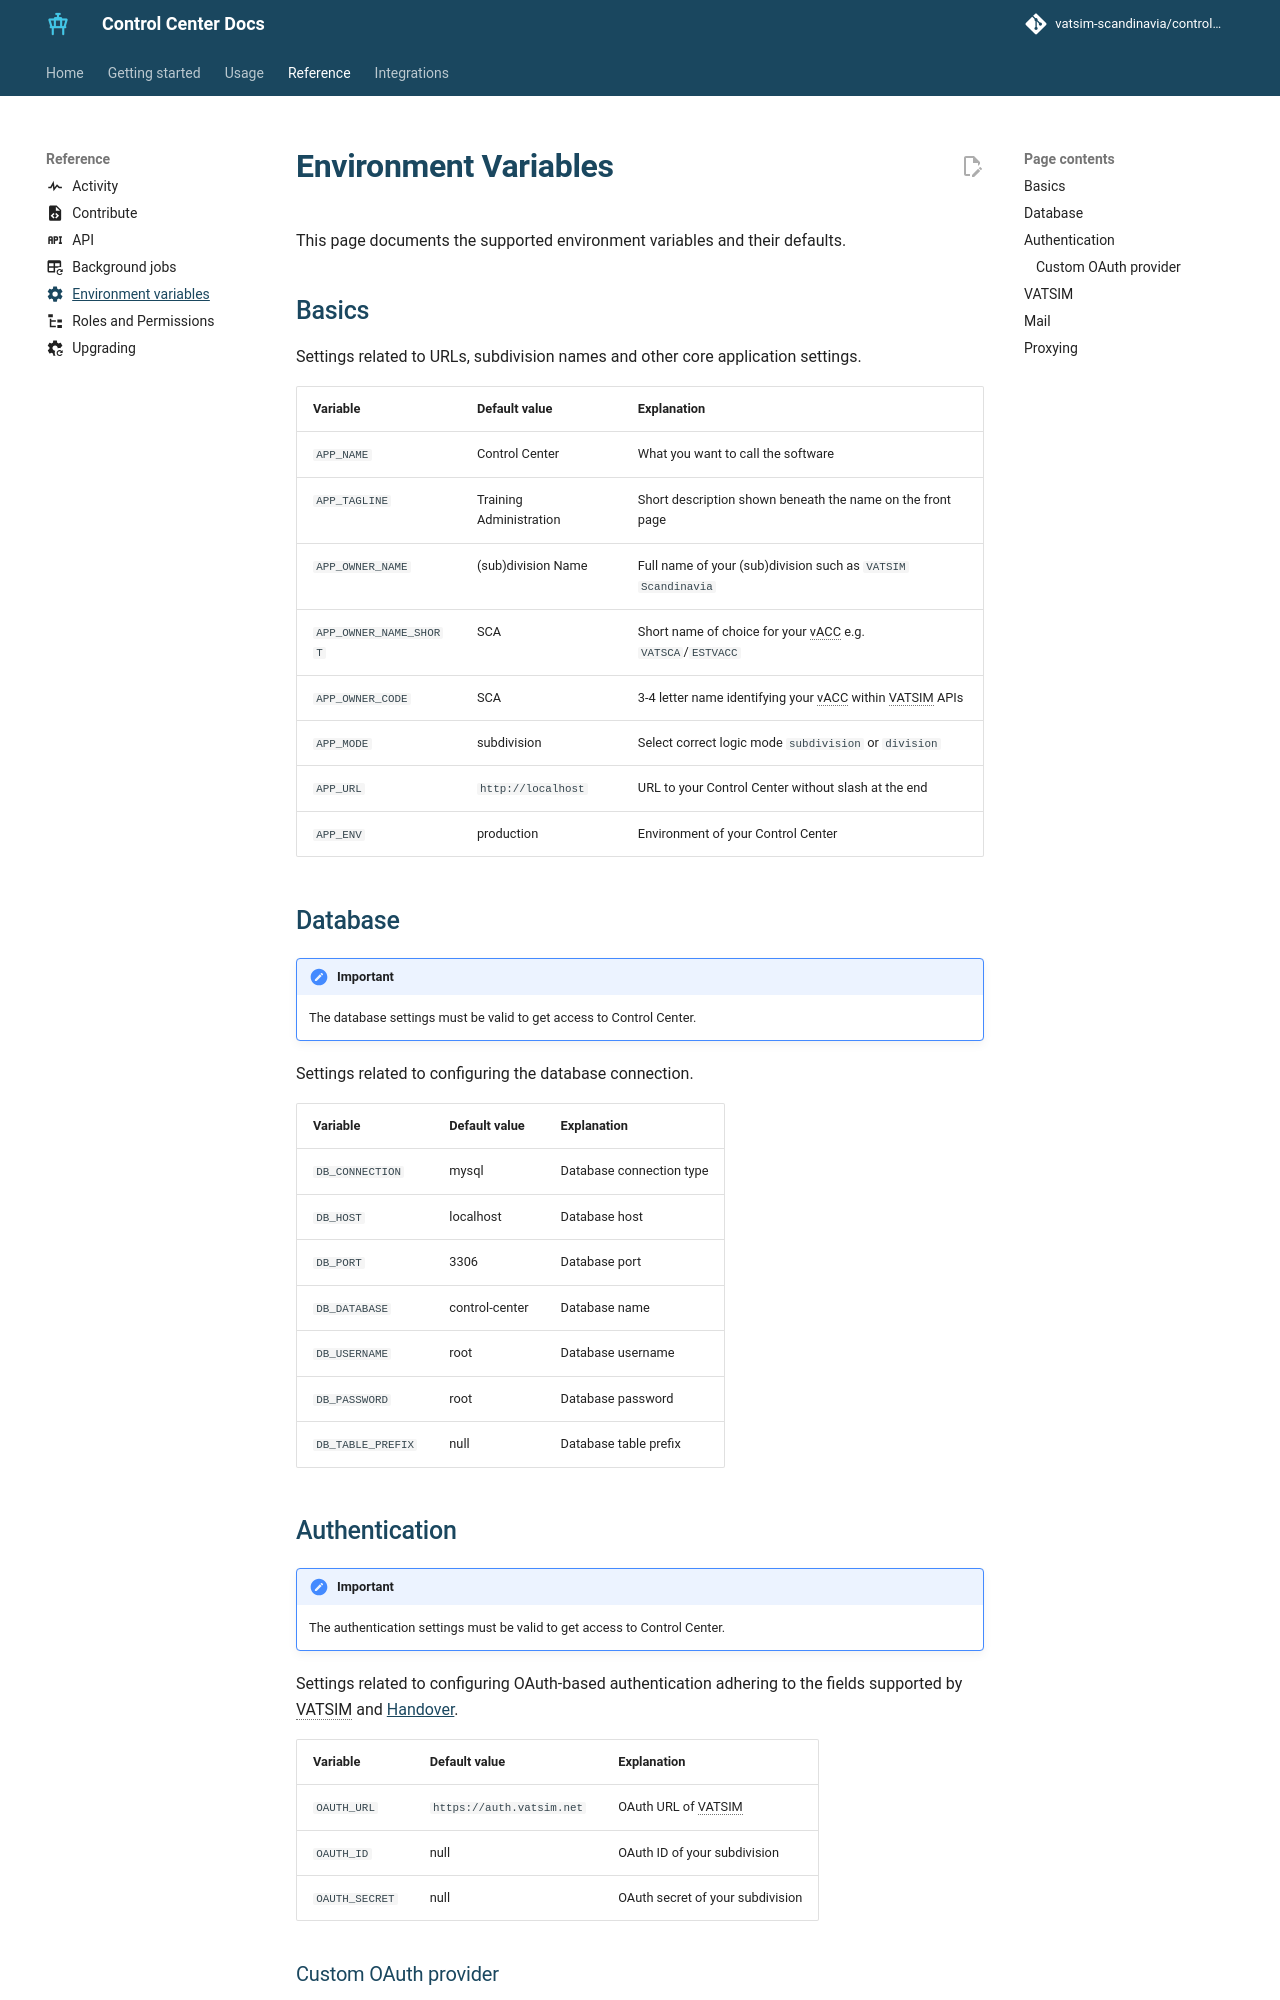

repository: Vatsim-Scandinavia/controlcenter · page: 7.2/reference/environment-variables/index.html · generator: mkdocs

---
icon: material/cog
---

# Environment Variables

This page documents the supported environment variables and their defaults.

## Basics

<!-- --8<-- [start:env-vars-basics] -->
Settings related to URLs, subdivision names and other core application settings.

| Variable               | Default value      | Explanation                                                  |
| ---------------------- | ------------------ | ------------------------------------------------------------ |
| `APP_NAME`             | Control Center     | What you want to call the software                           |
| `APP_TAGLINE`          | Training Administration | Short description shown beneath the name on the front page |
| `APP_OWNER_NAME`       | (sub)division Name | Full name of your (sub)division such as `VATSIM Scandinavia` |
| `APP_OWNER_NAME_SHORT` | SCA                | Short name of choice for your vACC e.g. `VATSCA`/`ESTVACC`   |
| `APP_OWNER_CODE`       | SCA                | 3-4 letter name identifying your vACC within VATSIM APIs     |
| `APP_MODE`             | subdivision        | Select correct logic mode `subdivision` or `division`        |
| `APP_URL`              | `http://localhost` | URL to your Control Center without slash at the end          |
| `APP_ENV`              | production         | Environment of your Control Center                           |
<!-- --8<-- [end:env-vars-basics] -->

## Database

<!-- --8<-- [start:env-vars-database] -->
!!! important
    The database settings must be valid to get access to Control Center.

Settings related to configuring the database connection.

| Variable          | Default value  | Explanation              |
| ----------------- | -------------- | ------------------------ |
| `DB_CONNECTION`   | mysql          | Database connection type |
| `DB_HOST`         | localhost      | Database host            |
| `DB_PORT`         | 3306           | Database port            |
| `DB_DATABASE`     | control-center | Database name            |
| `DB_USERNAME`     | root           | Database username        |
| `DB_PASSWORD`     | root           | Database password        |
| `DB_TABLE_PREFIX` | null           | Database table prefix    |
<!-- --8<-- [end:env-vars-database] -->

## Authentication

<!-- --8<-- [start:env-vars-authentication] -->
!!! important
    The authentication settings must be valid to get access to Control Center.

Settings related to configuring OAuth-based authentication adhering to the fields supported by VATSIM and [Handover](../integrations/handover.md).

| Variable       | Default value             | Explanation                      |
| -------------- | ------------------------- | -------------------------------- |
| `OAUTH_URL`    | `https://auth.vatsim.net` | OAuth URL of VATSIM              |
| `OAUTH_ID`     | null                      | OAuth ID of your subdivision     |
| `OAUTH_SECRET` | null                      | OAuth secret of your subdivision |
<!-- --8<-- [end:env-vars-authentication] -->
